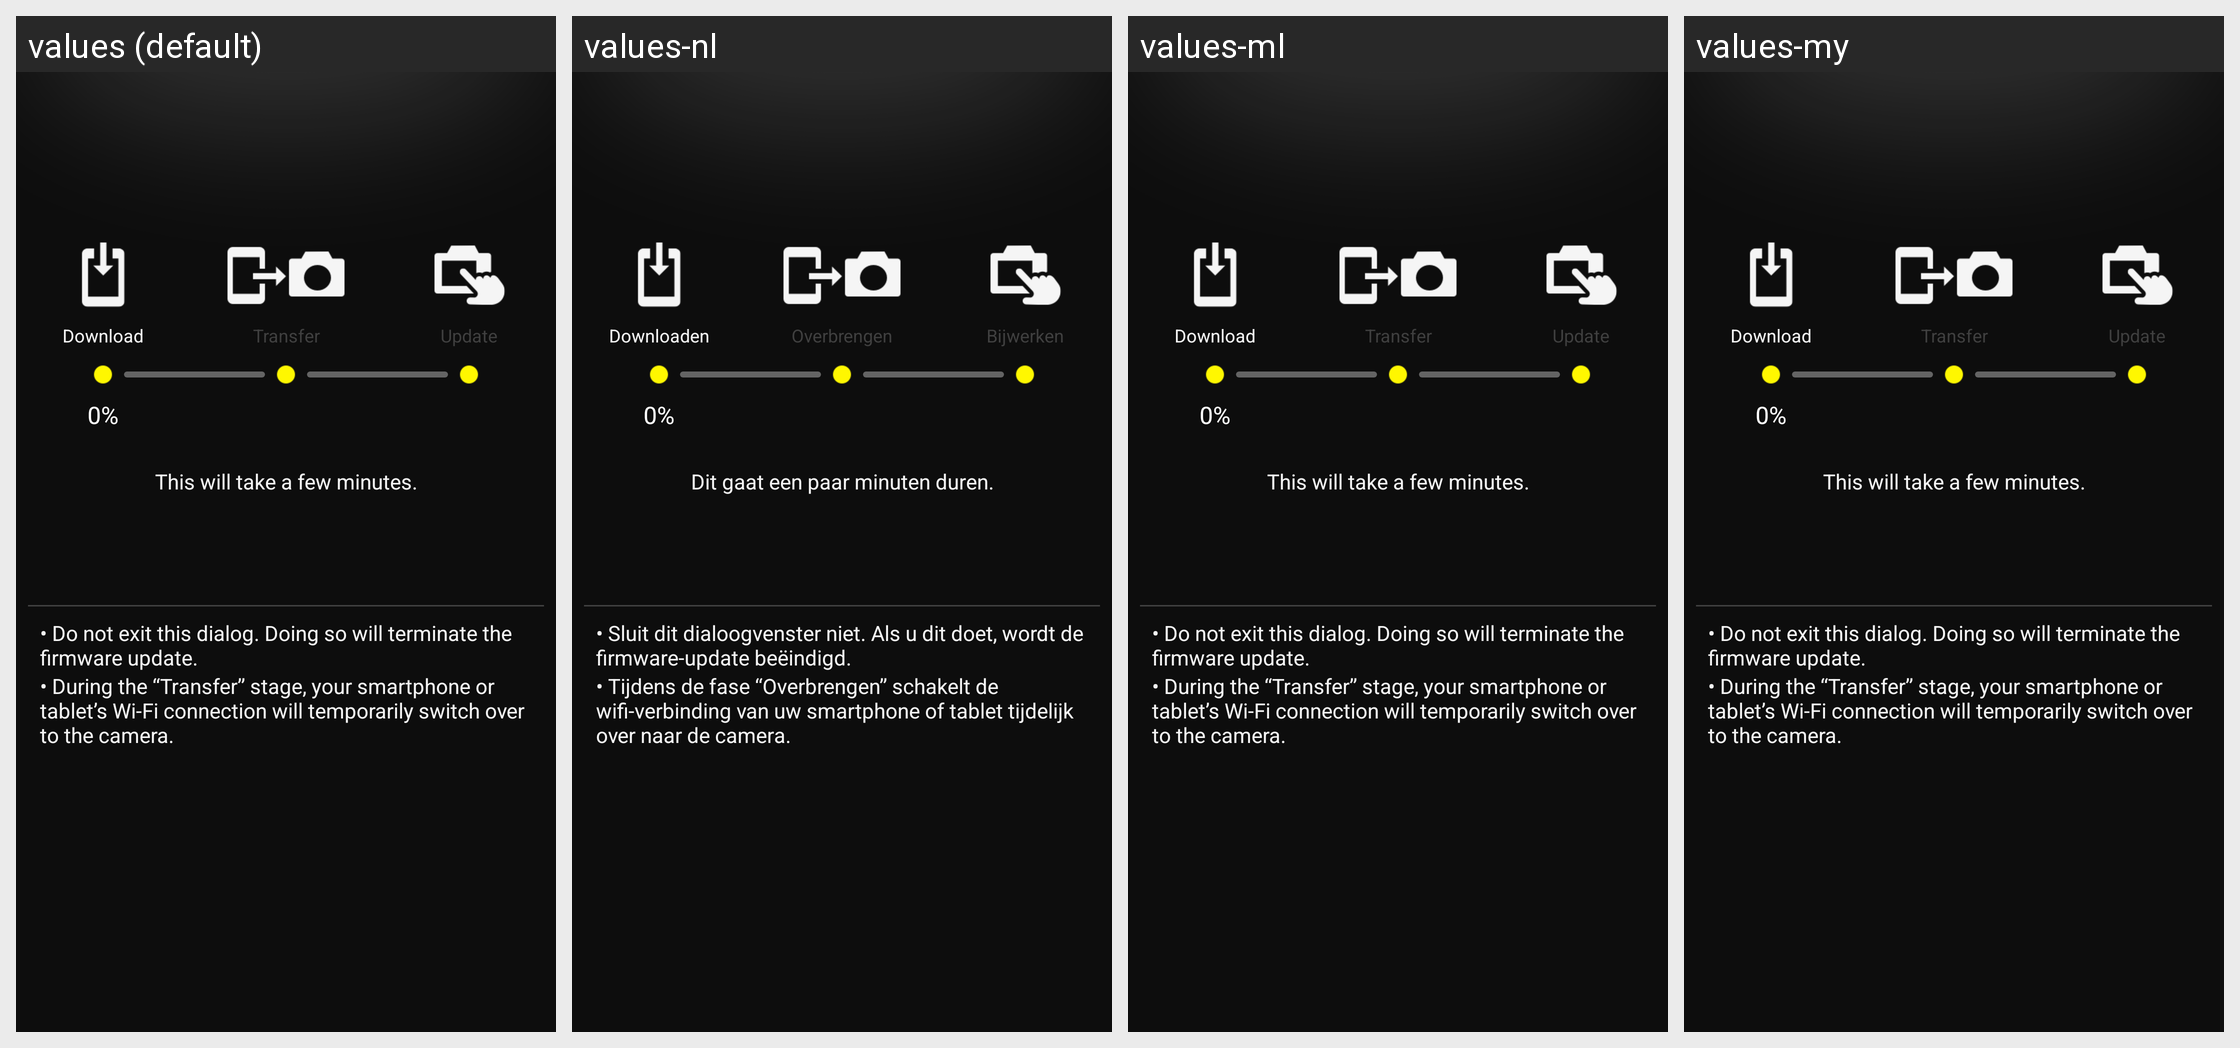

Here is an Android app screen in its default locale and in the app's own translations. Write out the translated-string differences for the strings that appear on this screen.
Android screen res/layout/fragment_firm_up_progress.xml rendered under 4 locales, left to right: values (default), values-nl, values-ml, values-my. Device: Nexus 5 (rendered at 1080×1920; each locale shown at half size, 540×960, under a caption strip naming it); theme AppTheme.
Other locales in the repository, not shown: values-af, values-am, values-ar, values-as, values-az, values-be, values-bg, values-bn, values-bs, values-ca, values-cs, values-da, values-el, values-en-rCA, values-en-rGB, values-en-rIN, values-en-rXC, values-es, values-es-rUS, values-et, values-eu, values-fa, values-fi, values-fr, values-fr-rCA, values-gl, values-gu, values-hi, values-hr, values-hu, values-hy, values-in, values-is, values-iw, values-ka, values-kk, values-km, values-kn, values-ky, values-lo, values-lt, values-lv, values-mk, values-mn, values-mr, values-ms, values-nb, values-ne, values-or, values-pa, values-pl, values-pt, values-pt-rBR, values-pt-rPT, values-ro, values-ru, values-si, values-sk, values-sl, values-sq, values-sr, values-sv, values-sw, values-ta, values-te, values-th, values-tl, values-tr, values-uk, values-ur, values-uz, values-vi, values-zh-rCN, values-zh-rHK, values-zu.
Strings drawn on this screen, with the default value and each locale's value (text and hints the layout hard-codes, and strings that could not be matched under every locale, appear in the picture but are not listed):

MID_FWU_TRANSFER
  values: Transfer
  values-nl: Overbrengen
  values-ml: Transfer  [not translated; the default value is used]
  values-my: Transfer  [not translated; the default value is used]

MID_FWU_DOWNLOAD
  values: Download
  values-nl: Downloaden
  values-ml: Download  [not translated; the default value is used]
  values-my: Download  [not translated; the default value is used]

MID_FWU_VERSION_UP
  values: Update
  values-nl: Bijwerken
  values-ml: Update  [not translated; the default value is used]
  values-my: Update  [not translated; the default value is used]

MID_FWU_TAKE_FEW_MIN
  values: This will take a few minutes.
  values-nl: Dit gaat een paar minuten duren.
  values-ml: This will take a few minutes.  [not translated; the default value is used]
  values-my: This will take a few minutes.  [not translated; the default value is used]

MID_FWU_ALERT_NOT_CLOSE
  values: • Do not exit this dialog. Doing so will terminate the firmware update.
  values-nl: • Sluit dit dialoogvenster niet. Als u dit doet, wordt de firmware-update beëindigd.
  values-ml: • Do not exit this dialog. Doing so will terminate the firmware update.  [not translated; the default value is used]
  values-my: • Do not exit this dialog. Doing so will terminate the firmware update.  [not translated; the default value is used]

MID_FWU_ALERT_CONNECT_WIFI
  values: • During the “Transfer” stage, your smartphone or tablet’s Wi-Fi connection will temporarily switch over to the camera.
  values-nl: • Tijdens de fase “Overbrengen” schakelt de wifi-verbinding van uw smartphone of tablet tijdelijk over naar de camera.
  values-ml: • During the “Transfer” stage, your smartphone or tablet’s Wi-Fi connection will temporarily switch over to the camera.  [not translated; the default value is used]
  values-my: • During the “Transfer” stage, your smartphone or tablet’s Wi-Fi connection will temporarily switch over to the camera.  [not translated; the default value is used]
